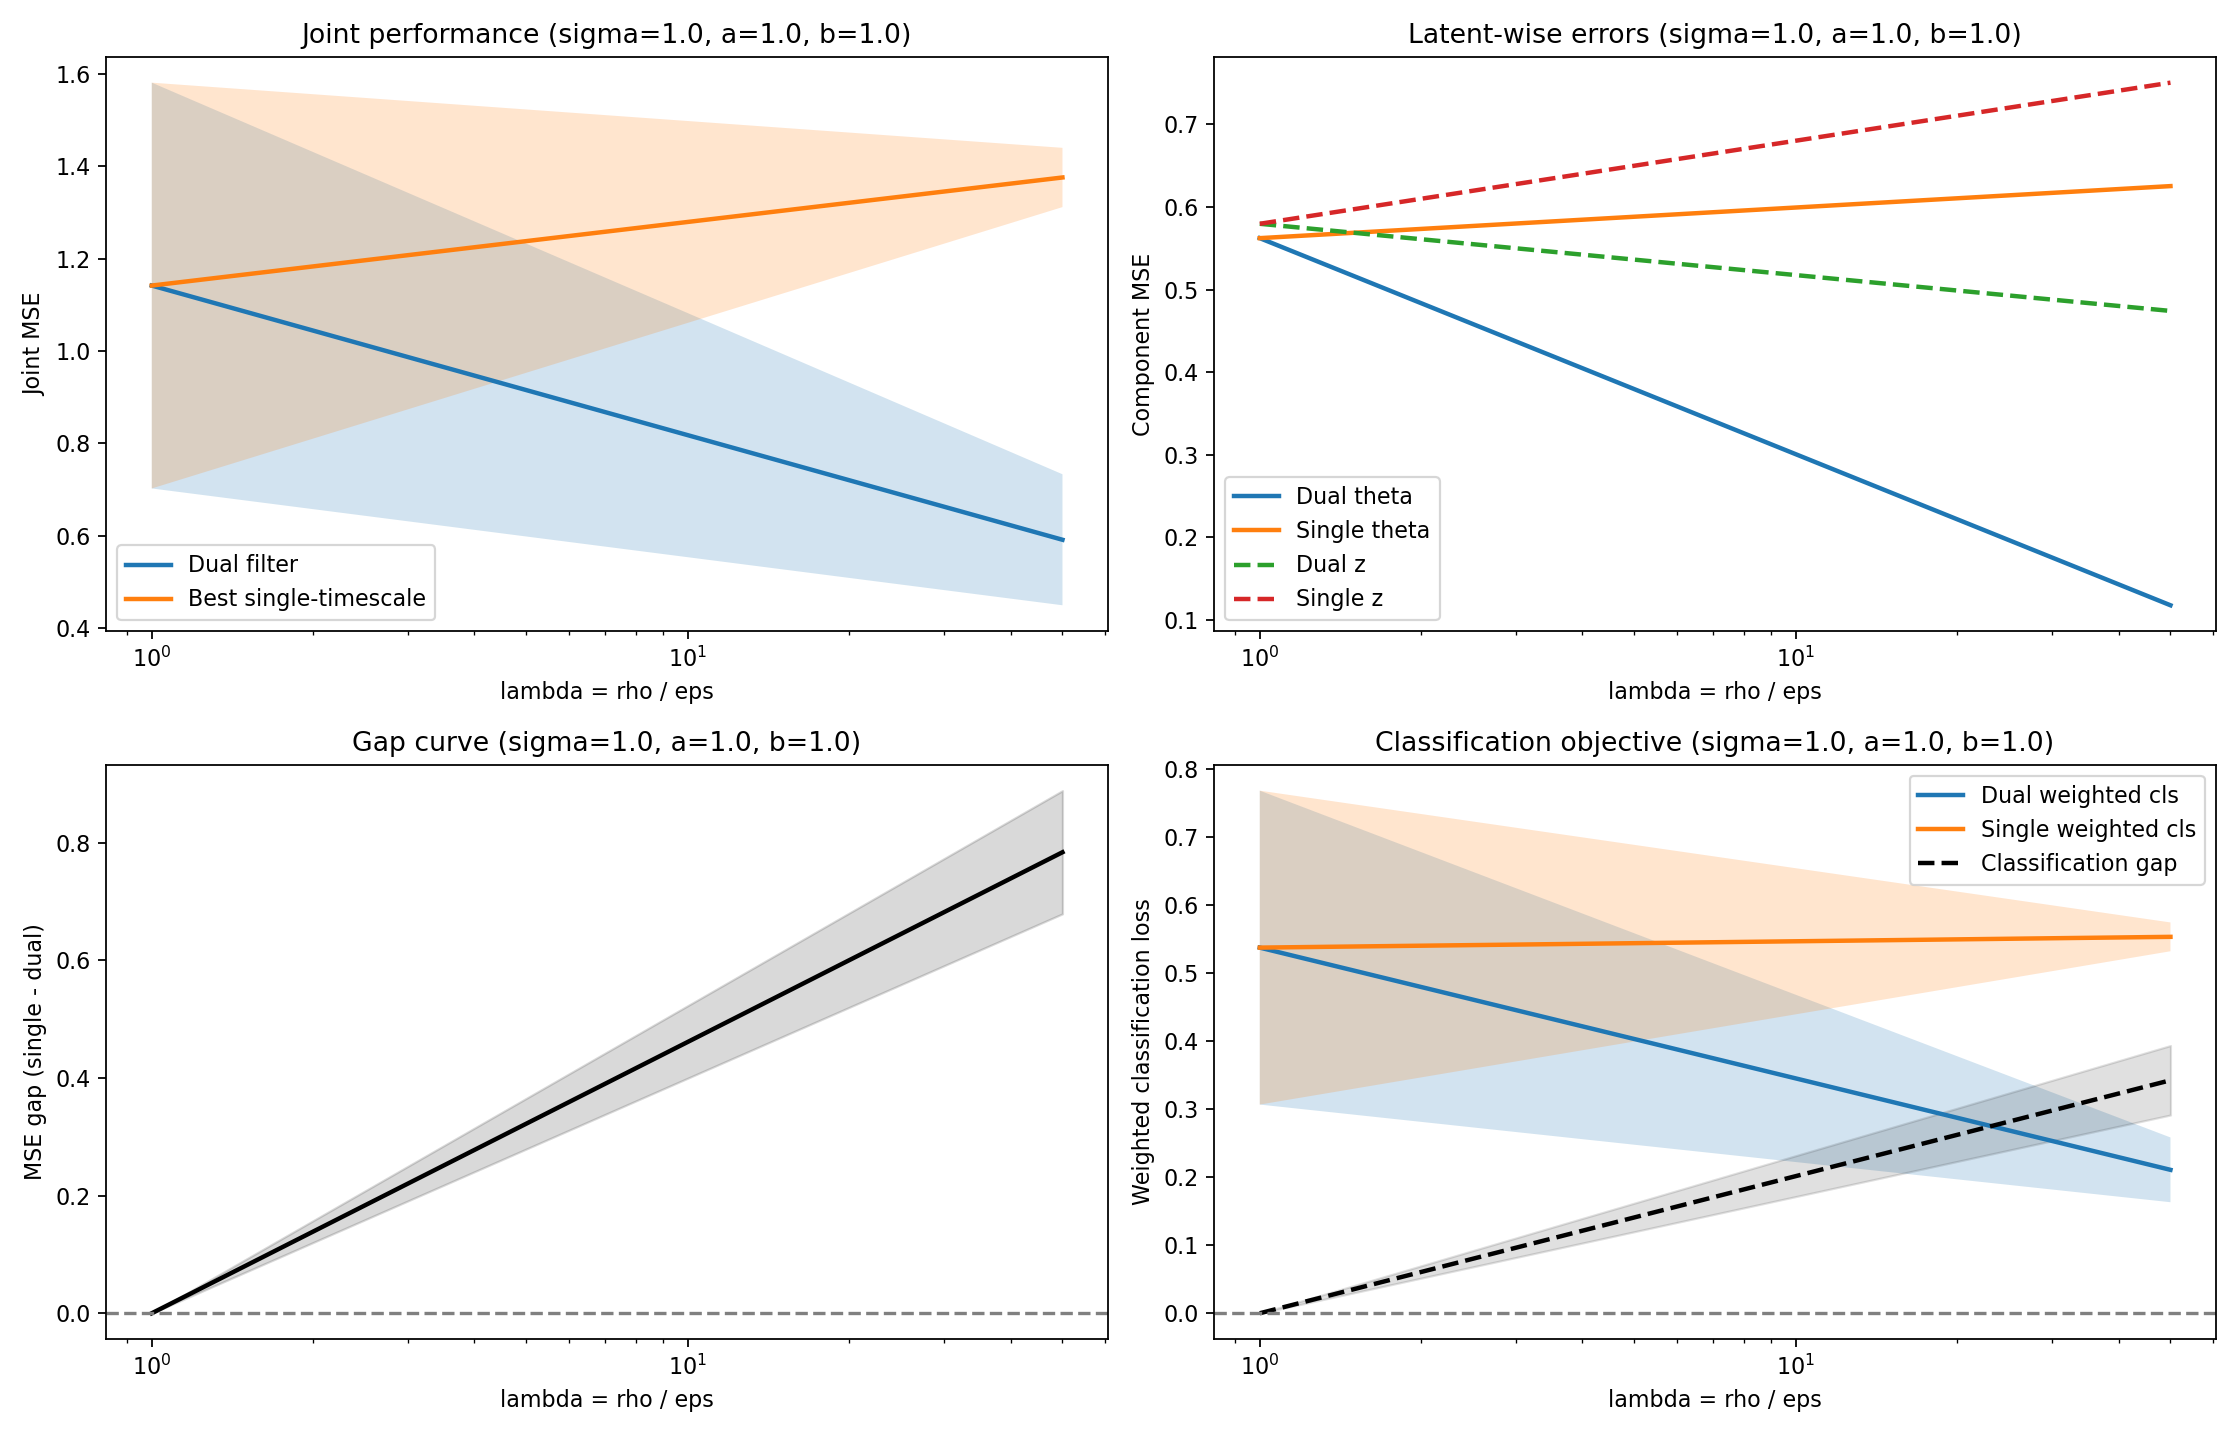

Data behind this chart, as committed beside it:
rho, lambda, n_seeds, dual_theta_mse, dual_z_mse, dual_joint_mse, dual_theta_cls, dual_z_cls, dual_weighted_cls, single_theta_mse, single_z_mse, single_joint_mse, single_theta_cls, single_z_cls, single_weighted_cls, best_tau, gap, cls_gap, dual_theta_mse_ci95, dual_z_mse_ci95, dual_joint_mse_ci95, dual_theta_cls_ci95, dual_z_cls_ci95, dual_weighted_cls_ci95
0.01, 1, 4, 0.5622, 0.5796, 1.142, 0.26, 0.2775, 0.5375, 0.5622, 0.5796, 1.142, 0.26, 0.2775, 0.5375, 0.01, 0.0000000000, 0.0000000000, 0.221, 0.219, 0.4391, 0.1008, 0.1305, 0.2307
0.5, 50, 4, 0.1176, 0.474, 0.5917, 0.03833, 0.1725, 0.2108, 0.6252, 0.7505, 1.376, 0.2342, 0.3192, 0.5533, 0.2725, 0.784, 0.3425, 0.08039, 0.07369, 0.1418, 0.02727, 0.02632, 0.04759
